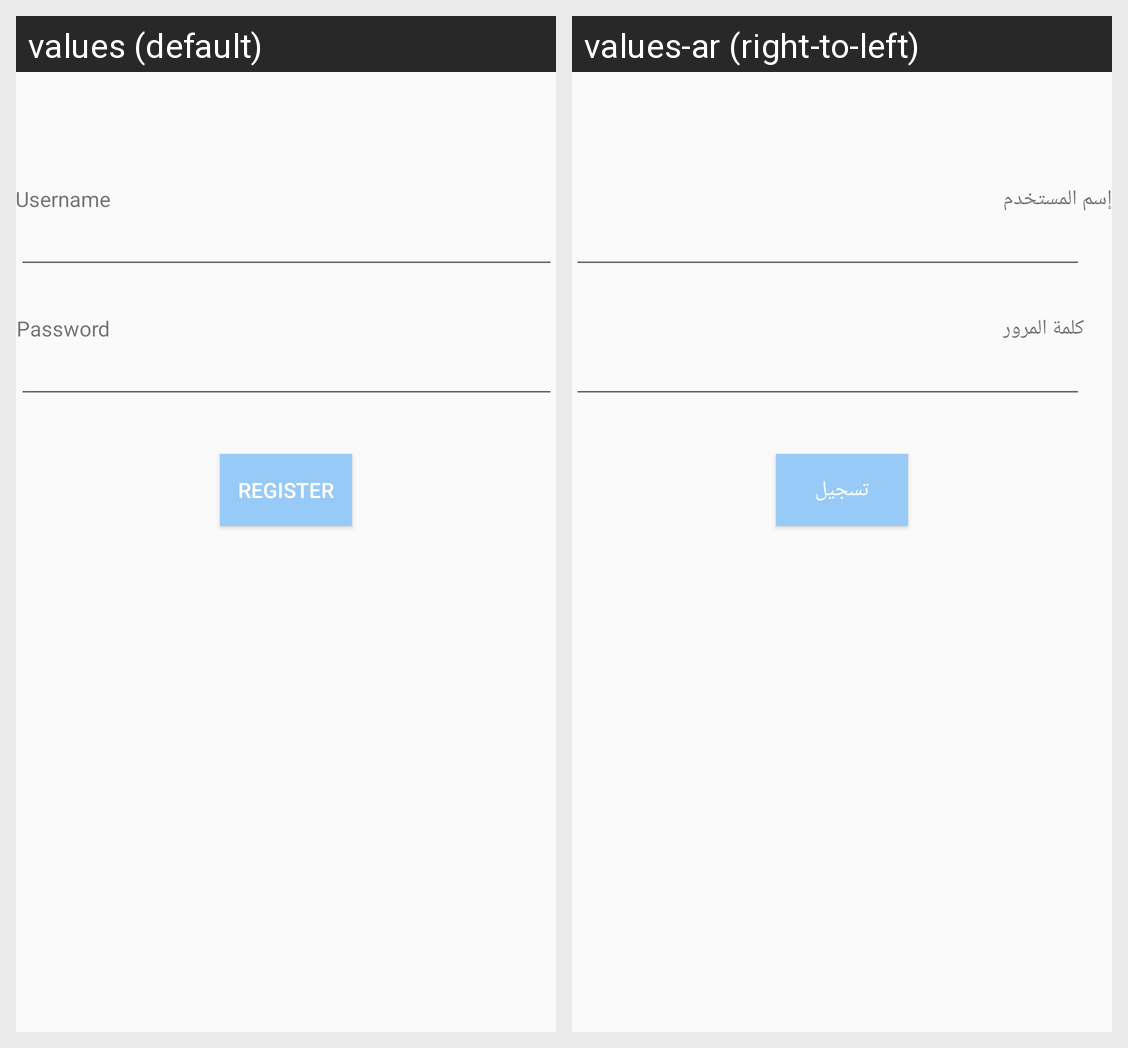

For this localized Android screen grid, give each drawn string resource with its value in every locale shown.
Android screen res/layout/activity_registeration.xml rendered under 2 locales, left to right: values (default), values-ar (right-to-left). Device: Nexus 5 (rendered at 1080×1920; each locale shown at half size, 540×960, under a caption strip naming it); theme AppTheme.
Strings drawn on this screen, with the default value and each locale's value (text and hints the layout hard-codes, and strings that could not be matched under every locale, appear in the picture but are not listed):

username
  values: Username
  values-ar: إسم المستخدم

password
  values: Password
  values-ar: كلمة المرور

register
  values: Register
  values-ar: تسجيل
